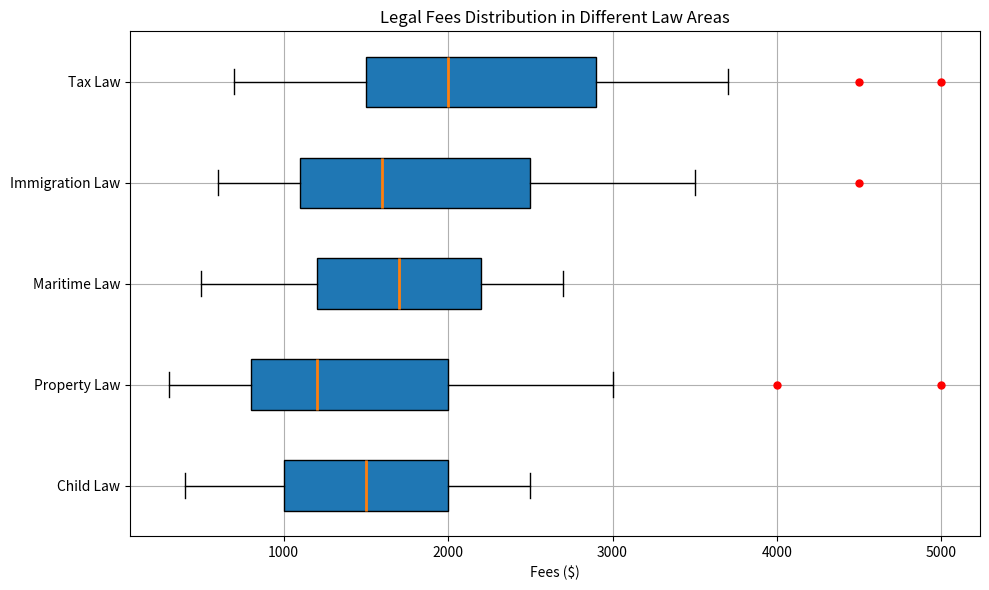

Recreate this plot in Python. (Note: this script raises an exception after producing the figure.)
import matplotlib.pyplot as plt

# Creating data structure
data = [
['Child Law', [400,1000,1500,2000,2500], []],
['Property Law', [300,800,1200,2000,3000], [4000,5000]],
['Maritime Law', [500,1200,1700,2200,2700], []],
['Immigration Law', [600,1100,1600,2500,3500], [4500]],
['Tax Law', [700,1500,2000,2900,3700], [4500,5000]],  
]

labels, data, outliers = zip(*data)

# Creating figure
fig = plt.figure(figsize=(10, 6))
ax = fig.add_subplot(111)

# Plotting data
ax.boxplot(data, widths=0.5, vert=False, whis=1.5, patch_artist=True, medianprops={'linewidth': 2})

# Plotting outliers
for i, outlier in enumerate(outliers):
    if outlier:
        ax.plot(outlier, [i + 1] * len(outlier), "ro", ms=5)

# Setting properties
ax.set_yticklabels(labels, fontsize=10)
ax.set_xlabel('Fees ($)', fontsize=10)
ax.set_title('Legal Fees Distribution in Different Law Areas', fontsize=12)
ax.grid(True)

# Saving figure and clearing image
plt.tight_layout()
plt.savefig('/cpfs01/user/yehancheng/workspace/datasets/SimChartV2/demo/box/png/87_202312270030.png')
plt.clf()
